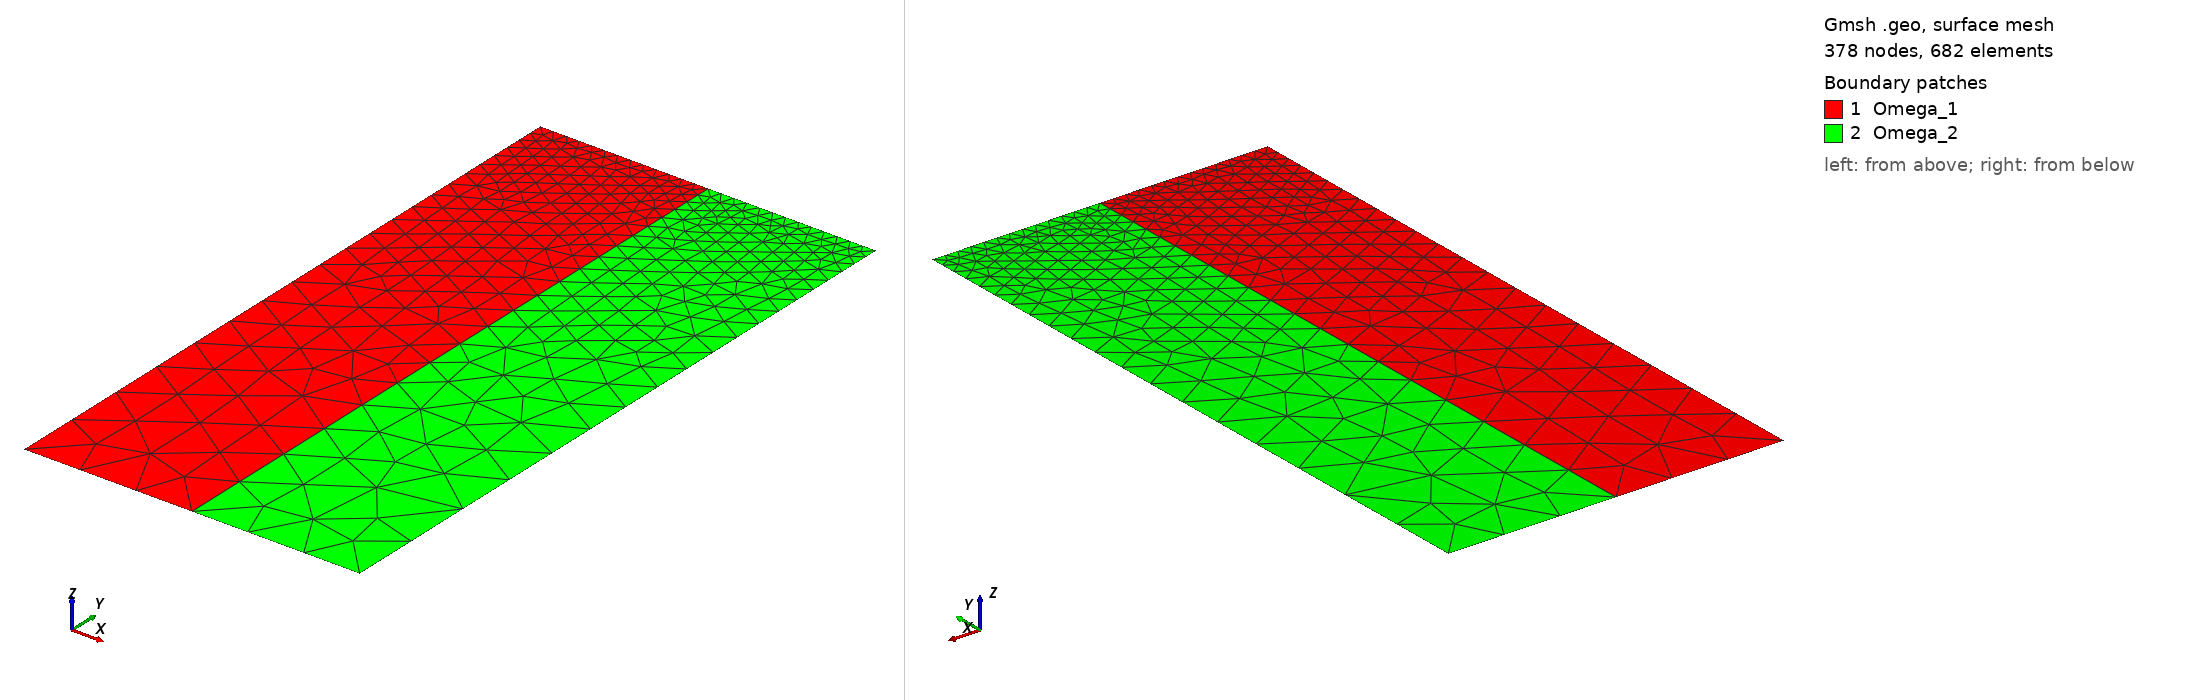

Gmsh geometry script, surface-meshed: 378 nodes, 682 surface elements. Boundary patches (legend numbers): 1 Omega_1, 2 Omega_2. Left view from above one corner, right view from below the opposite corner. Legend entries are the model's physical surfaces. The drawing asked Gmsh for element sizes between 1% and 20% of the model's largest extent; the script's own settings can give other sizes.

=== mesh.geo (drawn) ===
/**************************************
Geometry    :: Rectangle
Author      :: Vikas Sharma
Data        :: 04-May-2020
**************************************/

// mesh sizes
s = 1 / 1.0; p1 = newp; Point(p1) = {0, 0, 0, s};
s = 1 / 1.0; p2 = newp; Point(p2) = {5, 0, 0, s};
s = 1 / 1.0; p3 = newp; Point(p3) = {5, 2, 0, s};
// s = 1 / 10.0; p4 = newp; Point(p4) = {5, 4, 0, s};
s = 1 / 5.0; p4 = newp; Point(p4) = {5, 10, 0, s};
s = 1 / 5.0; p5 = newp; Point(p5) = {0, 10, 0, s};
s = 1 / 1.0; p6 = newp; Point(p6) = {2.5, 0, 0, s};
// s = 1 / 10.0; p7 = newp; Point(p7) = {2.5, 7, 0, s};
s = 1 / 5.0; p7 = newp; Point(p7) = {2.5, 10, 0, s};
// Lines
l1 = newl; Line(l1) = {p1,p6};
l2 = newl; Line(l2) = {p6,p2};
l3 = newl; Line(l3) = {p2,p3};
l4 = newl; Line(l4) = {p3,p4};
l5 = newl; Line(l5)={p4, p7};
l6 = newl; Line(l6) = {p7,p5};
l7 = newl; Line(l7) = {p5,p1};
l8 = newl; Line(l8) = {p6,p7};

// // Line Loops
ll1 = newll; Line Loop(ll1) = {l1,l8,l6,l7};
ll2 = newll; Line Loop(ll2) = {l2,l3,l4,l5,-l8};

// // Physical Surfaces
ps1 = news; Plane Surface(ps1) = {ll1};
ps2 = news; Plane Surface(ps2) = {ll2};

Physical Surface( "Omega_1", 1 ) = {ps1};
Physical Surface( "Omega_2", 2 ) = {ps2};
Physical Line( "Gamma_1", 1 ) = {l1, l2}; // bottom
Physical Line( "Gamma_2", 2 ) = {l3}; // right1
Physical Line( "Gamma_3", 3 ) = {l4}; // right2
Physical Line( "Gamma_4", 4 ) = {l5}; // top_r
Physical Line( "Gamma_5", 5 ) = {l6}; // top_l
Physical Line( "Gamma_6", 6 ) = {l7}; //left
Physical Line("Gamma_7", 7) = {l8}; //mid_top
